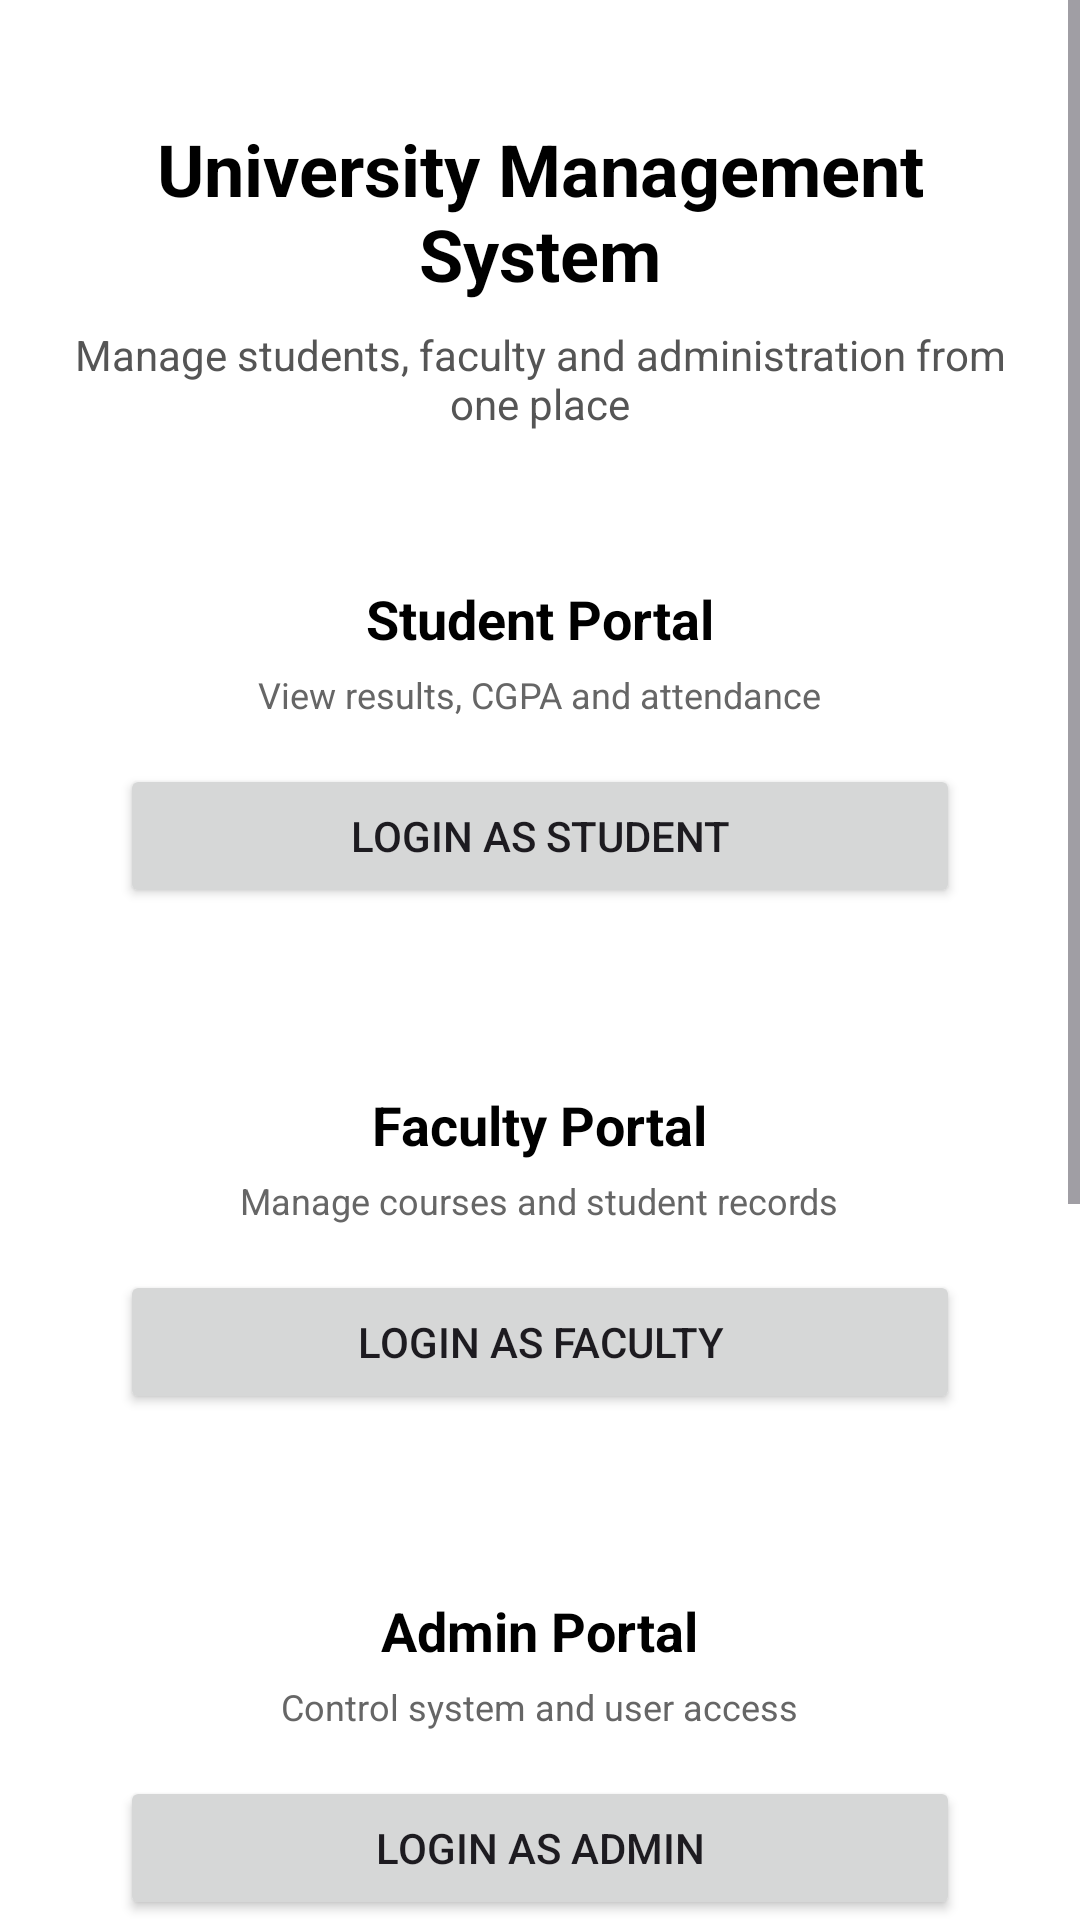

Reconstruct the res/layout file that produces this screen, plus the resources it refers to.
<!-- AndroidManifest.xml: application theme Theme.Universitymanagement -->
<!-- res/layout/activity_opening_page.xml -->
<?xml version="1.0" encoding="utf-8"?>
<ScrollView xmlns:android="http://schemas.android.com/apk/res/android"
    xmlns:app="http://schemas.android.com/apk/res-auto"
    xmlns:tools="http://schemas.android.com/tools"
    android:id="@+id/opening_page_root"
    android:layout_width="match_parent"
    android:layout_height="match_parent"
    android:fillViewport="true"
    android:background="#FFFFFF">

    <LinearLayout
        android:layout_width="match_parent"
        android:layout_height="wrap_content"
        android:orientation="vertical"
        android:padding="20dp">

        
        <TextView
            android:id="@+id/tvTitle"
            android:layout_width="match_parent"
            android:layout_height="wrap_content"
            android:text="University Management System"
            android:textSize="24sp"
            android:textStyle="bold"
            android:textColor="#000000"
            android:gravity="center"
            android:layout_marginTop="20dp"/>

        <TextView
            android:id="@+id/tvSubtitle"
            android:layout_width="match_parent"
            android:layout_height="wrap_content"
            android:text="Manage students, faculty and administration from one place"
            android:textSize="14sp"
            android:textColor="#555555"
            android:gravity="center"
            android:layout_marginTop="8dp"
            android:layout_marginBottom="30dp"/>

        
        <LinearLayout
            android:layout_width="match_parent"
            android:layout_height="wrap_content"
            android:orientation="vertical"
            android:background="@drawable/rounded_border_bg"
            android:padding="20dp"
            android:gravity="center"
            android:layout_marginBottom="20dp">

            <TextView
                android:layout_width="wrap_content"
                android:layout_height="wrap_content"
                android:text="Student Portal"
                android:textSize="18sp"
                android:textStyle="bold"
                android:textColor="#000000"/>

            <TextView
                android:layout_width="wrap_content"
                android:layout_height="wrap_content"
                android:text="View results, CGPA and attendance"
                android:textColor="#666666"
                android:textSize="12sp"
                android:layout_marginTop="5dp"
                android:layout_marginBottom="15dp"/>

            <Button
                android:id="@+id/btnStudentLogin"
                android:layout_width="match_parent"
                android:layout_height="wrap_content"
                android:text="Login as Student"/>
        </LinearLayout>

        
        <LinearLayout
            android:layout_width="match_parent"
            android:layout_height="wrap_content"
            android:orientation="vertical"
            android:background="@drawable/rounded_border_bg"
            android:padding="20dp"
            android:gravity="center"
            android:layout_marginBottom="20dp">

            <TextView
                android:layout_width="wrap_content"
                android:layout_height="wrap_content"
                android:text="Faculty Portal"
                android:textSize="18sp"
                android:textStyle="bold"
                android:textColor="#000000"/>

            <TextView
                android:layout_width="wrap_content"
                android:layout_height="wrap_content"
                android:text="Manage courses and student records"
                android:textColor="#666666"
                android:textSize="12sp"
                android:layout_marginTop="5dp"
                android:layout_marginBottom="15dp"/>

            <Button
                android:id="@+id/btnFacultyLogin"
                android:layout_width="match_parent"
                android:layout_height="wrap_content"
                android:text="Login as Faculty"/>
        </LinearLayout>

        
        <LinearLayout
            android:layout_width="match_parent"
            android:layout_height="wrap_content"
            android:orientation="vertical"
            android:background="@drawable/rounded_border_bg"
            android:padding="20dp"
            android:gravity="center"
            android:layout_marginBottom="30dp">

            <TextView
                android:layout_width="wrap_content"
                android:layout_height="wrap_content"
                android:text="Admin Portal"
                android:textSize="18sp"
                android:textStyle="bold"
                android:textColor="#000000"/>

            <TextView
                android:layout_width="wrap_content"
                android:layout_height="wrap_content"
                android:text="Control system and user access"
                android:textColor="#666666"
                android:textSize="12sp"
                android:layout_marginTop="5dp"
                android:layout_marginBottom="15dp"/>

            <Button
                android:id="@+id/btnAdminLogin"
                android:layout_width="match_parent"
                android:layout_height="wrap_content"
                android:text="Login as Admin"/>
        </LinearLayout>

        
        <LinearLayout
            android:layout_width="match_parent"
            android:layout_height="wrap_content"
            android:orientation="vertical"
            android:background="#F9F9F9"
            android:padding="15dp"
            android:layout_marginBottom="20dp">

            <TextView
                android:layout_width="wrap_content"
                android:layout_height="wrap_content"
                android:text="Notice Board"
                android:textSize="18sp"
                android:textStyle="bold"
                android:textColor="#000000"
                android:layout_marginBottom="10dp"/>

            <androidx.recyclerview.widget.RecyclerView
                android:id="@+id/rvNoticeBoard"
                android:layout_width="match_parent"
                android:layout_height="200dp"
                tools:listitem="@android:layout/simple_list_item_1"/>

        </LinearLayout>

        
        <TextView
            android:layout_width="match_parent"
            android:layout_height="wrap_content"
            android:text="© 2025 University Management System"
            android:textColor="#888888"
            android:gravity="center"
            android:textSize="12sp"
            android:layout_marginTop="10dp"/>

    </LinearLayout>

</ScrollView>
<!-- resources referenced by this layout -->
<resources>
  <style name="Theme.Universitymanagement" parent="Base.Theme.Universitymanagement" />
  <style name="Base.Theme.Universitymanagement" parent="Theme.Material3.DayNight.NoActionBar">
          
          
      </style>
</resources>
